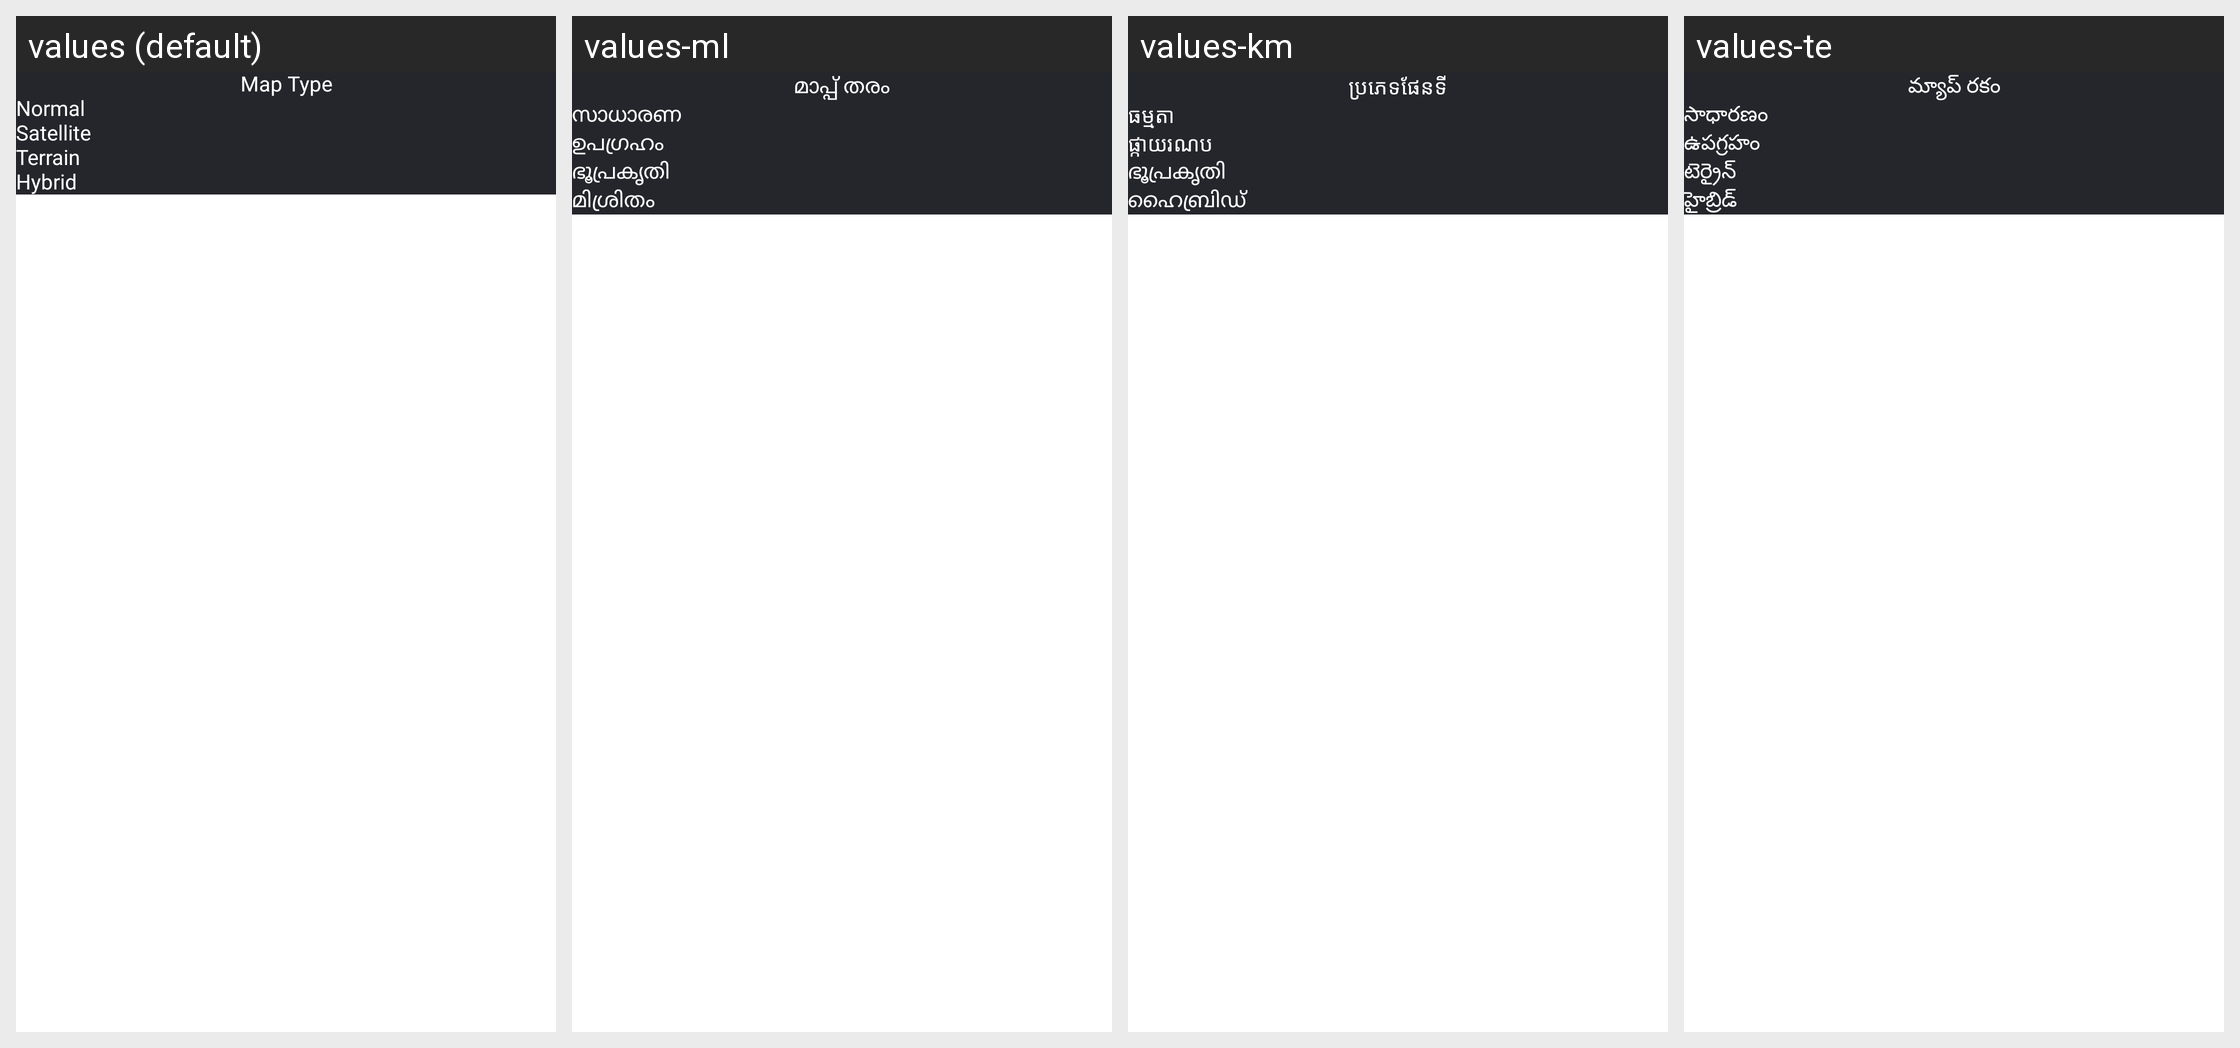

Translations of the strings shown on this Android screen, per locale in the grid:
Android screen res/layout/dialog_map_type.xml rendered under 4 locales, left to right: values (default), values-ml, values-km, values-te. Device: Nexus 5 (rendered at 1080×1920; each locale shown at half size, 540×960, under a caption strip naming it); theme Theme.GpsPhotoLocation.
Other locales in the repository, not shown: values-ar, values-az, values-bg, values-bn, values-ca, values-cs, values-da, values-de, values-el, values-es, values-fa, values-fi, values-fr, values-gu, values-hi, values-hr, values-hu, values-id, values-in, values-it, values-iw, values-ja, values-kn, values-ko, values-mr, values-ms, values-ms-rBN, values-ms-rID, values-ms-rMY, values-ms-rSG, values-my, values-nl, values-no, values-or, values-pl, values-pt, values-ro, values-ru, values-sk, values-sl, values-sq, values-sv, values-ta, values-th, values-tr, values-uk, values-ur-rIN, values-ur-rPK, values-uz, values-vi, values-zh.
Strings drawn on this screen, with the default value and each locale's value (text and hints the layout hard-codes, and strings that could not be matched under every locale, appear in the picture but are not listed):

maptype
  values: Map Type
  values-ml: മാപ്പ് തരം
  values-km: ប្រភេទផែនទី
  values-te: మ్యాప్ రకం

normal
  values: Normal
  values-ml: സാധാരണ
  values-km: ធម្មតា
  values-te: సాధారణం

satellite
  values: Satellite
  values-ml: ഉപഗ്രഹം
  values-km: ផ្កាយរណប
  values-te: ఉపగ్రహం

terrain
  values: Terrain
  values-ml: ഭൂപ്രകൃതി
  values-km: ഭൂപ്രകൃതി
  values-te: టెర్రైన్

hybrid
  values: Hybrid
  values-ml: മിശ്രിതം
  values-km: ഹൈബ്രിഡ്
  values-te: హైబ్రిడ్
